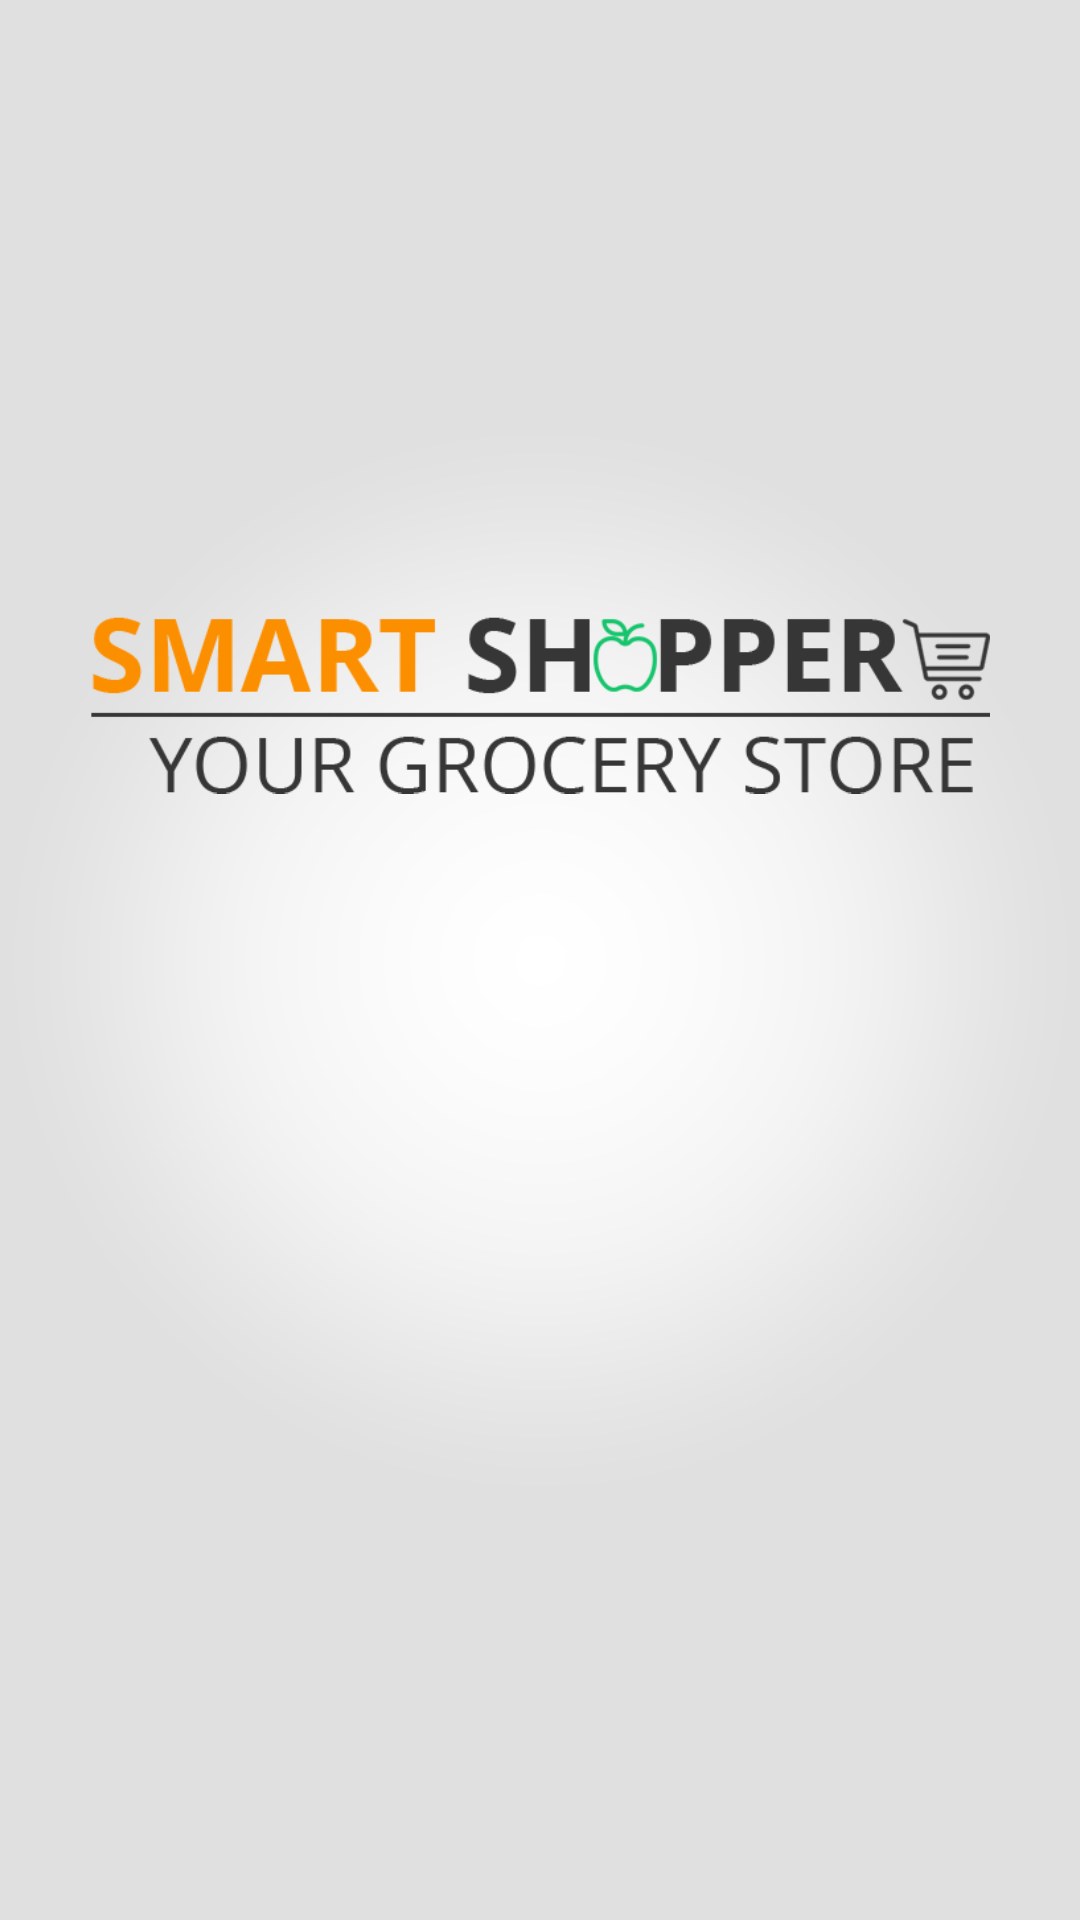

Android layout source for this screen:
<!-- AndroidManifest.xml: application theme AppTheme -->
<!-- res/layout/activity_splash.xml -->
<?xml version="1.0" encoding="utf-8"?>
<RelativeLayout xmlns:android="http://schemas.android.com/apk/res/android"
    xmlns:app="http://schemas.android.com/apk/res-auto"
    xmlns:tools="http://schemas.android.com/tools"
    android:layout_width="match_parent"
    android:layout_height="match_parent"
    tools:context=".SplashActivity">

    <TextView
        android:layout_width="wrap_content"
        android:layout_height="wrap_content"
        android:id="@+id/splashBg"
        android:background="@drawable/splash"
        android:text="" />

    <ImageView
        android:id="@+id/logo"
        android:layout_width="300dp"
        android:layout_height="130dp"
        android:layout_centerHorizontal="true"
        android:layout_marginTop="170dp"
        app:srcCompat="@drawable/logo" />

</RelativeLayout>
<!-- resources referenced by this layout -->
<resources>
  <!-- drawable logo: png bitmap (drawable, 14660 bytes) -->
  <!-- drawable splash: jpg bitmap (drawable, 187471 bytes) -->
  <style name="AppTheme" parent="Theme.AppCompat">
          
          <item name="colorPrimary">#363636</item>
          <item name="colorPrimaryDark">#606060</item>
          <item name="colorAccent">@color/colorAccent</item>
      </style>
  <!-- not gathered from this repository: default colours our renderer supplied (Android Studio template values) -->
  <color name="colorAccent">#FF03DAC5</color>
</resources>
